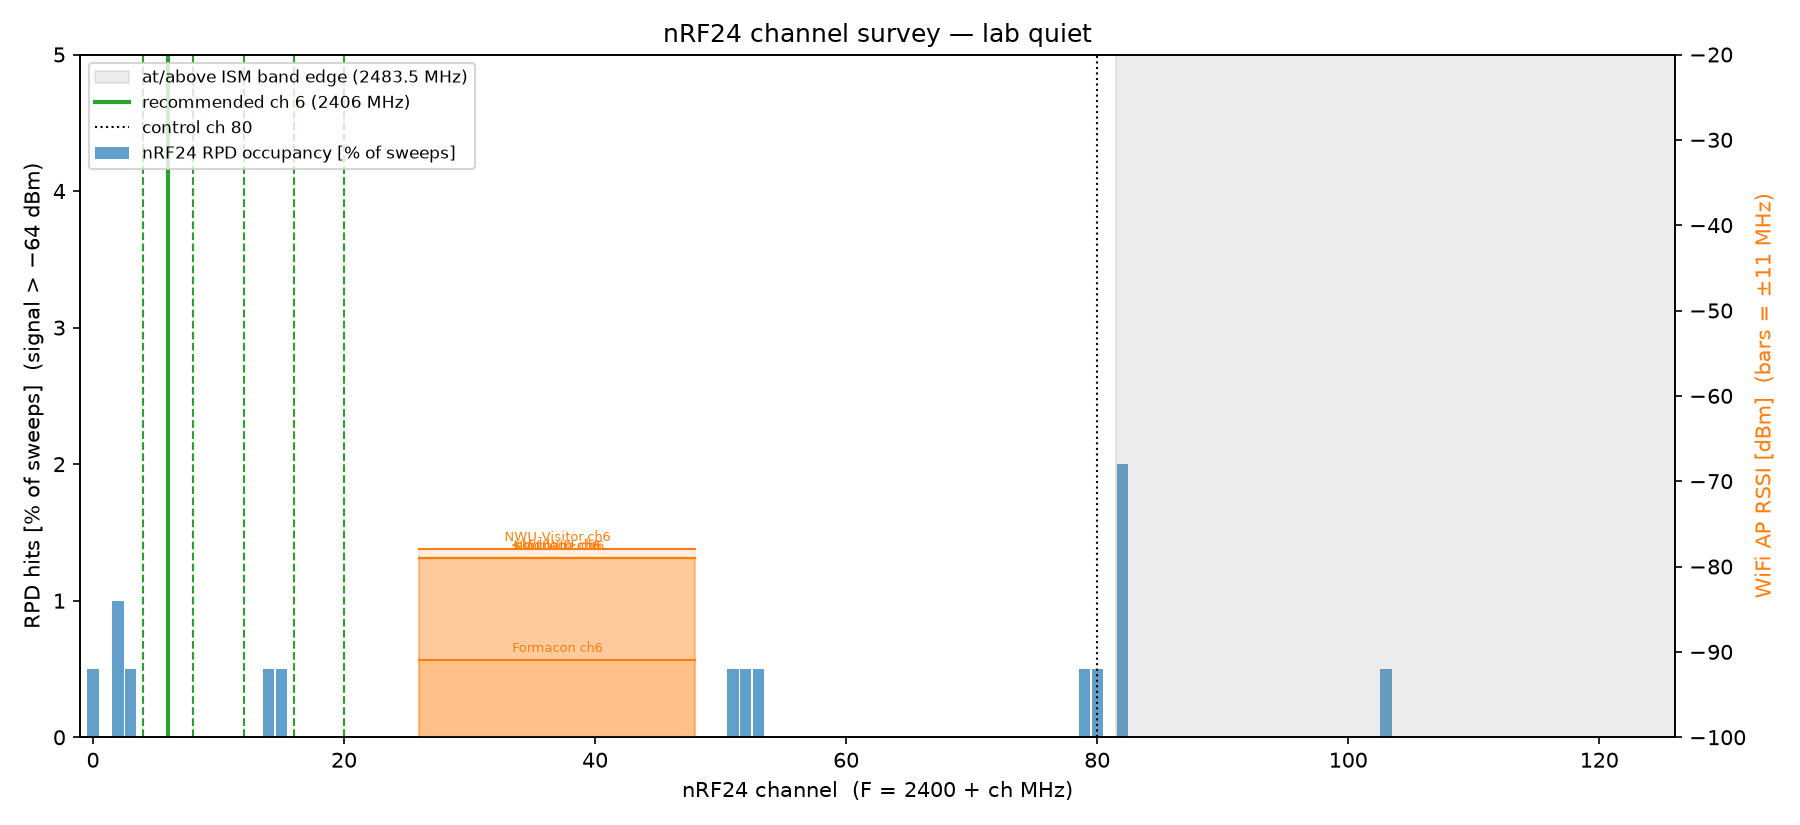

Source data for this figure (header and first rows):
ch, freq_mhz, rpd_occupancy, wifi_penalty, score, in_ism
0, 2400, 0.0050, 0.0, 0.0025, 1
1, 2401, 0.0000, 0.0, 0.0000, 1
2, 2402, 0.0100, 0.0, 0.0050, 1
3, 2403, 0.0050, 0.0, 0.0025, 1
4, 2404, 0.0000, 0.0, 0.0000, 1
5, 2405, 0.0000, 0.0, 0.0000, 1
6, 2406, 0.0000, 0.0, 0.0000, 1
7, 2407, 0.0000, 0.0, 0.0000, 1
8, 2408, 0.0000, 0.0, 0.0000, 1
9, 2409, 0.0000, 0.0, 0.0000, 1
10, 2410, 0.0000, 0.0, 0.0000, 1
11, 2411, 0.0000, 0.0, 0.0000, 1
12, 2412, 0.0000, 0.0, 0.0000, 1
13, 2413, 0.0000, 0.0, 0.0000, 1
14, 2414, 0.0050, 0.0, 0.0025, 1
15, 2415, 0.0050, 0.0, 0.0025, 1
16, 2416, 0.0000, 0.0, 0.0000, 1
17, 2417, 0.0000, 0.0, 0.0000, 1
18, 2418, 0.0000, 0.0, 0.0000, 1
19, 2419, 0.0000, 0.0, 0.0000, 1
20, 2420, 0.0000, 0.0, 0.0000, 1
21, 2421, 0.0000, 0.0, 0.0000, 1
22, 2422, 0.0000, 0.0, 0.0000, 1
23, 2423, 0.0000, 0.0, 0.0000, 1
24, 2424, 0.0000, 0.0, 0.0000, 1
25, 2425, 0.0000, 7.2, 0.0732, 1
26, 2426, 0.0000, 24.5, 0.2500, 1
27, 2427, 0.0000, 41.9, 0.4268, 1
28, 2428, 0.0000, 49.1, 0.5000, 1
29, 2429, 0.0000, 49.1, 0.5000, 1
30, 2430, 0.0000, 49.1, 0.5000, 1
31, 2431, 0.0000, 49.1, 0.5000, 1
32, 2432, 0.0000, 49.1, 0.5000, 1
33, 2433, 0.0000, 49.1, 0.5000, 1
34, 2434, 0.0000, 49.1, 0.5000, 1
35, 2435, 0.0000, 49.1, 0.5000, 1
36, 2436, 0.0000, 49.1, 0.5000, 1
37, 2437, 0.0000, 49.1, 0.5000, 1
38, 2438, 0.0000, 49.1, 0.5000, 1
39, 2439, 0.0000, 49.1, 0.5000, 1
40, 2440, 0.0000, 49.1, 0.5000, 1
41, 2441, 0.0000, 49.1, 0.5000, 1
42, 2442, 0.0000, 49.1, 0.5000, 1
43, 2443, 0.0000, 49.1, 0.5000, 1
44, 2444, 0.0000, 49.1, 0.5000, 1
45, 2445, 0.0000, 49.1, 0.5000, 1
46, 2446, 0.0000, 49.1, 0.5000, 1
47, 2447, 0.0000, 41.9, 0.4268, 1
48, 2448, 0.0000, 24.5, 0.2500, 1
49, 2449, 0.0000, 7.2, 0.0732, 1
50, 2450, 0.0000, 0.0, 0.0000, 1
51, 2451, 0.0050, 0.0, 0.0025, 1
52, 2452, 0.0050, 0.0, 0.0025, 1
53, 2453, 0.0050, 0.0, 0.0025, 1
54, 2454, 0.0000, 0.0, 0.0000, 1
55, 2455, 0.0000, 0.0, 0.0000, 1
56, 2456, 0.0000, 0.0, 0.0000, 1
57, 2457, 0.0000, 0.0, 0.0000, 1
58, 2458, 0.0000, 0.0, 0.0000, 1
59, 2459, 0.0000, 0.0, 0.0000, 1
... 66 more rows
